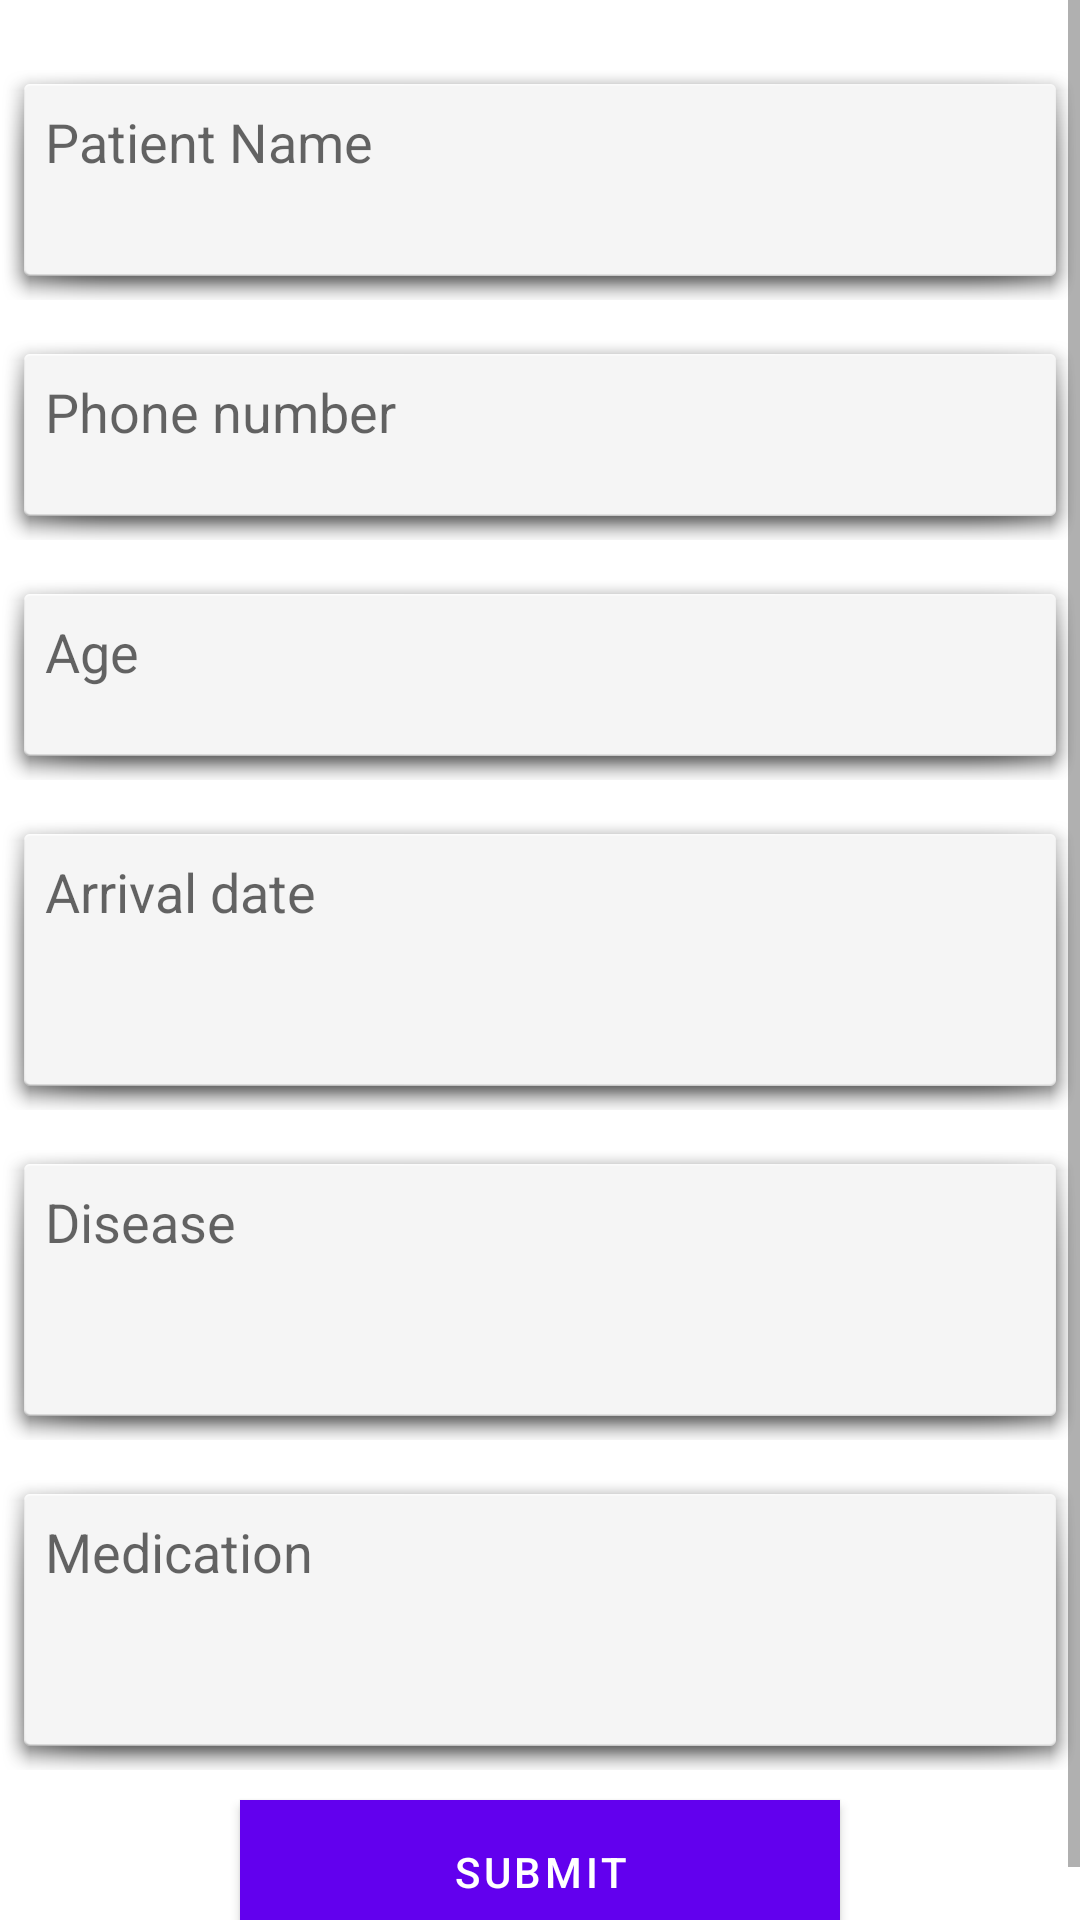

Layout XML and referenced resources for this Android screen:
<!-- AndroidManifest.xml: application theme Theme.Patient_Tracker -->
<!-- res/layout/dialog.xml -->
<?xml version="1.0" encoding="utf-8"?>
<LinearLayout
    xmlns:android="http://schemas.android.com/apk/res/android"
    android:layout_width="match_parent"
    android:layout_height="wrap_content"
    android:layout_gravity="center"
    android:layout_margin="15dp"
    android:background="@color/white"
    android:orientation="vertical">

    <ScrollView
        android:layout_width="match_parent"
        android:layout_height="match_parent">

        <LinearLayout
            android:layout_width="match_parent"
            android:layout_height="match_parent"
            android:orientation="vertical">

            <EditText
                android:id="@+id/title"
                android:layout_width="match_parent"
                android:layout_height="80dp"
                android:layout_marginTop="20sp"
                android:background="@android:drawable/dialog_holo_light_frame"
                android:hint="Patient Name"
                android:inputType="text"
                android:gravity="start"
                android:padding="15dp"/>

            <EditText
                android:id="@+id/phone"
                android:layout_width="match_parent"
                android:layout_height="70dp"
                android:layout_marginTop="10dp"
                android:background="@android:drawable/dialog_holo_light_frame"
                android:hint="Phone number"
                android:gravity="start"
                android:inputType="phone"
                android:padding="15dp"/>

            <EditText
                android:id="@+id/Age"
                android:layout_width="match_parent"
                android:layout_height="70dp"
                android:layout_marginTop="10dp"
                android:background="@android:drawable/dialog_holo_light_frame"
                android:hint="Age"
                android:inputType="numberDecimal"
                android:gravity="start"
                android:padding="15dp"/>

            <EditText
                android:id="@+id/Arrival_date"
                android:layout_width="match_parent"
                android:layout_height="100dp"
                android:layout_marginTop="10dp"
                android:background="@android:drawable/dialog_holo_light_frame"
                android:hint="Arrival date"
                android:gravity="start"
                android:padding="15dp"/>

            <EditText
                android:id="@+id/Disease"
                android:layout_width="match_parent"
                android:layout_height="100dp"
                android:layout_marginTop="10dp"
                android:background="@android:drawable/dialog_holo_light_frame"
                android:hint="Disease"
                android:gravity="start"
                android:padding="15dp"/>

            <EditText
                android:id="@+id/Medication"
                android:layout_width="match_parent"
                android:layout_height="100dp"
                android:layout_marginTop="10dp"
                android:background="@android:drawable/dialog_holo_light_frame"
                android:hint="Medication"
                android:gravity="start"
                android:padding="15dp"/>

            <Button
                android:id="@+id/submit"
                android:layout_width="200dp"
                android:layout_height="wrap_content"
                android:layout_gravity="center"
                android:layout_margin="10dp"
                android:layout_marginBottom="10dp"
                android:background="@color/purple_200"
                android:text="Submit"
                android:textColor="@color/white"/>

        </LinearLayout>

    </ScrollView>

</LinearLayout>
<!-- resources referenced by this layout -->
<resources>
  <style name="Theme.Patient_Tracker" parent="Theme.MaterialComponents.DayNight.DarkActionBar">
          
          <item name="colorPrimary">@color/purple_500</item>
          <item name="colorPrimaryVariant">@color/purple_700</item>
          <item name="colorOnPrimary">@color/white</item>
          
          <item name="colorSecondary">@color/teal_200</item>
          <item name="colorSecondaryVariant">@color/teal_700</item>
          <item name="colorOnSecondary">@color/black</item>
          
          <item name="android:statusBarColor" tools:targetApi="l">?attr/colorPrimaryVariant</item>
          
      </style>
  <!-- not gathered from this repository: default colours our renderer supplied (Android Studio template values) -->
  <color name="purple_200">#FFBB86FC</color>
  <color name="purple_500">#FF6200EE</color>
  <color name="purple_700">#FF3700B3</color>
  <color name="teal_200">#FF03DAC5</color>
  <color name="teal_700">#FF018786</color>
  <color name="black">#FF000000</color>
  <color name="white">#FFFFFFFF</color>
</resources>
